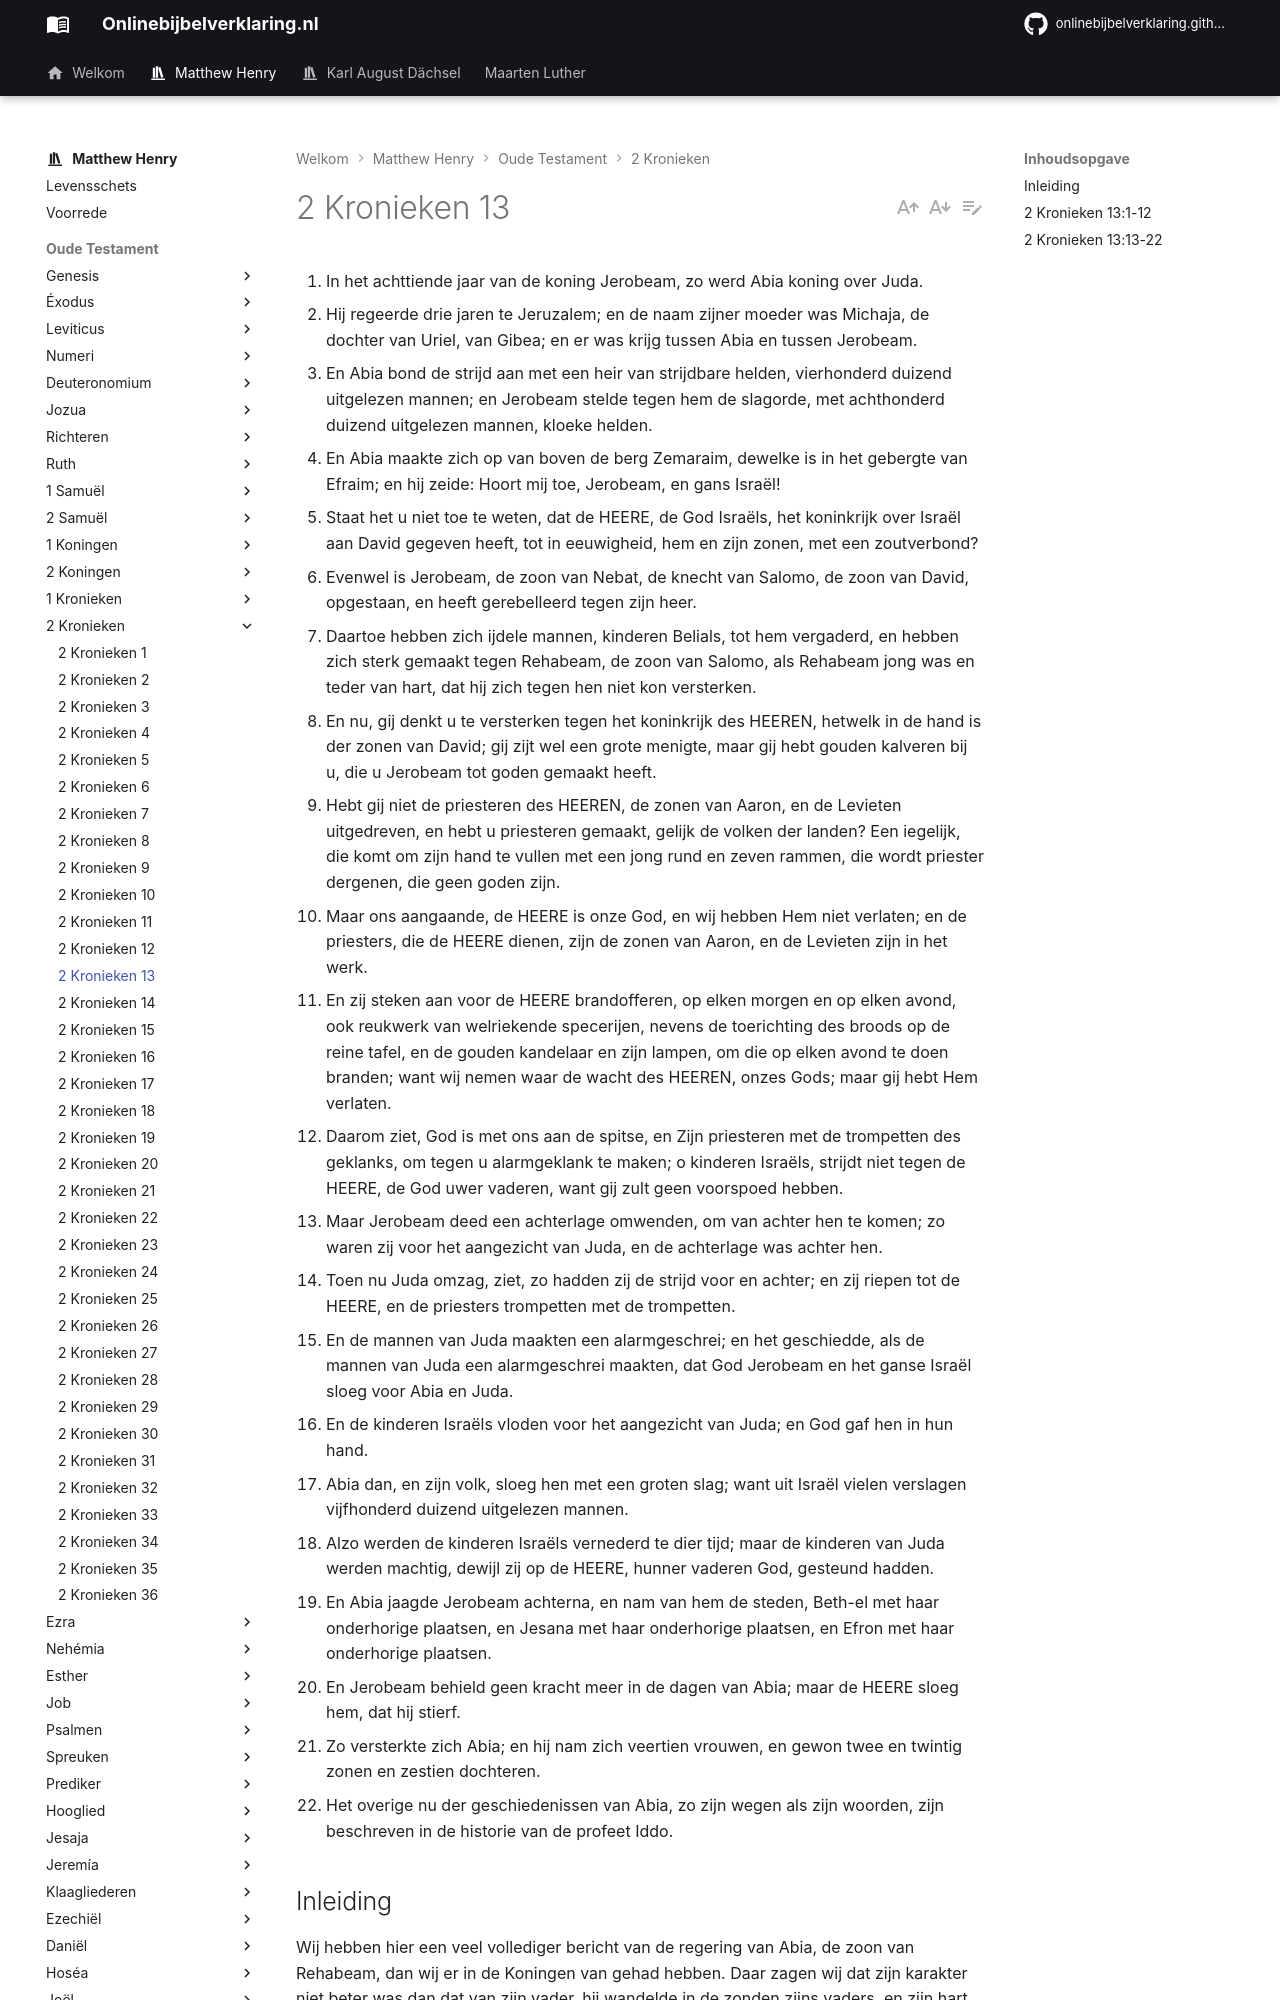

repository: onlinebijbelverklaring/onlinebijbelverklaring.github.io · page: matthewhenry/2Kronieken/2Kronieken13/index.html · generator: mkdocs

1. In het achttiende jaar van de koning Jerobeam, zo werd Abia koning over Juda. 
2. Hij regeerde drie jaren te Jeruzalem; en de naam zijner moeder was Michaja, de dochter van Uriel, van Gibea; en er was krijg tussen Abia en tussen Jerobeam. 
3. En Abia bond de strijd aan met een heir van strijdbare helden, vierhonderd duizend uitgelezen mannen; en Jerobeam stelde tegen hem de slagorde, met achthonderd duizend uitgelezen mannen, kloeke helden. 
4. En Abia maakte zich op van boven de berg Zemaraim, dewelke is in het gebergte van Efraim; en hij zeide: Hoort mij toe, Jerobeam, en gans Israël! 
5. Staat het u niet toe te weten, dat de HEERE, de God Israëls, het koninkrijk over Israël aan David gegeven heeft, tot in eeuwigheid, hem en zijn zonen, met een zoutverbond? 
6. Evenwel is Jerobeam, de zoon van Nebat, de knecht van Salomo, de zoon van David, opgestaan, en heeft gerebelleerd tegen zijn heer. 
7. Daartoe hebben zich ijdele mannen, kinderen Belials, tot hem vergaderd, en hebben zich sterk gemaakt tegen Rehabeam, de zoon van Salomo, als Rehabeam jong was en teder van hart, dat hij zich tegen hen niet kon versterken. 
8. En nu, gij denkt u te versterken tegen het koninkrijk des HEEREN, hetwelk in de hand is der zonen van David; gij zijt wel een grote menigte, maar gij hebt gouden kalveren bij u, die u Jerobeam tot goden gemaakt heeft. 
9. Hebt gij niet de priesteren des HEEREN, de zonen van Aaron, en de Levieten uitgedreven, en hebt u priesteren gemaakt, gelijk de volken der landen? Een iegelijk, die komt om zijn hand te vullen met een jong rund en zeven rammen, die wordt priester dergenen, die geen goden zijn. 
10. Maar ons aangaande, de HEERE is onze God, en wij hebben Hem niet verlaten; en de priesters, die de HEERE dienen, zijn de zonen van Aaron, en de Levieten zijn in het werk. 
11. En zij steken aan voor de HEERE brandofferen, op elken morgen en op elken avond, ook reukwerk van welriekende specerijen, nevens de toerichting des broods op de reine tafel, en de gouden kandelaar en zijn lampen, om die op elken avond te doen branden; want wij nemen waar de wacht des HEEREN, onzes Gods; maar gij hebt Hem verlaten. 
12. Daarom ziet, God is met ons aan de spitse, en Zijn priesteren met de trompetten des geklanks, om tegen u alarmgeklank te maken; o kinderen Israëls, strijdt niet tegen de HEERE, de God uwer vaderen, want gij zult geen voorspoed hebben. 
13. Maar Jerobeam deed een achterlage omwenden, om van achter hen te komen; zo waren zij voor het aangezicht van Juda, en de achterlage was achter hen. 
14. Toen nu Juda omzag, ziet, zo hadden zij de strijd voor en achter; en zij riepen tot de HEERE, en de priesters trompetten met de trompetten. 
15. En de mannen van Juda maakten een alarmgeschrei; en het geschiedde, als de mannen van Juda een alarmgeschrei maakten, dat God Jerobeam en het ganse Israël sloeg voor Abia en Juda. 
16. En de kinderen Israëls vloden voor het aangezicht van Juda; en God gaf hen in hun hand. 
17. Abia dan, en zijn volk, sloeg hen met een groten slag; want uit Israël vielen verslagen vijfhonderd duizend uitgelezen mannen. 
18. Alzo werden de kinderen Israëls vernederd te dier tijd; maar de kinderen van Juda werden machtig, dewijl zij op de HEERE, hunner vaderen God, gesteund hadden. 
19. En Abia jaagde Jerobeam achterna, en nam van hem de steden, Beth-el met haar onderhorige plaatsen, en Jesana met haar onderhorige plaatsen, en Efron met haar onderhorige plaatsen. 
20. En Jerobeam behield geen kracht meer in de dagen van Abia; maar de HEERE sloeg hem, dat hij stierf. 
21. Zo versterkte zich Abia; en hij nam zich veertien vrouwen, en gewon twee en twintig zonen en zestien dochteren. 
22. Het overige nu der geschiedenissen van Abia, zo zijn wegen als zijn woorden, zijn beschreven in de historie van de profeet Iddo. 

## Inleiding

Wij hebben hier een veel vollediger bericht van de regering van Abia, de zoon van Rehabeam, dan wij er in de Koningen van gehad hebben. Daar zagen wij dat zijn karakter niet beter was dan dat van zijn vader, hij wandelde in de zonden zijns vaders, en zijn hart was niet volkomen met de Heere zijn God, 1 Koningen 15:2, 3. Maar hier vinden wij hem moediger en meer voorspoedig in de oorlog dan zijn vader geweest was. Hij regeerde slechts drie jaren en was voornamelijk vermaard om een glorierijke overwinning, die hij over de krijgsmacht van Jerobeam had behaald. Hier zien wij: 

I. De legers van beide zijden te velde gebracht, vers 3.  
II. Abia’s redevoering voordat de slag begon, waarin hij het rechtvaardige van zijn zaak aantoonde, vers 4-12.  
III. De benauwdheid, waarin Juda gebracht was door het krijgsbeleid van Jerobeam, vers 13, 14.  
IV. De overwinning, die zij niettemin behaald hebben door de macht van God, vers 15-20.  
V. Het besluit van Abia’s regering, vers 21, 22.
